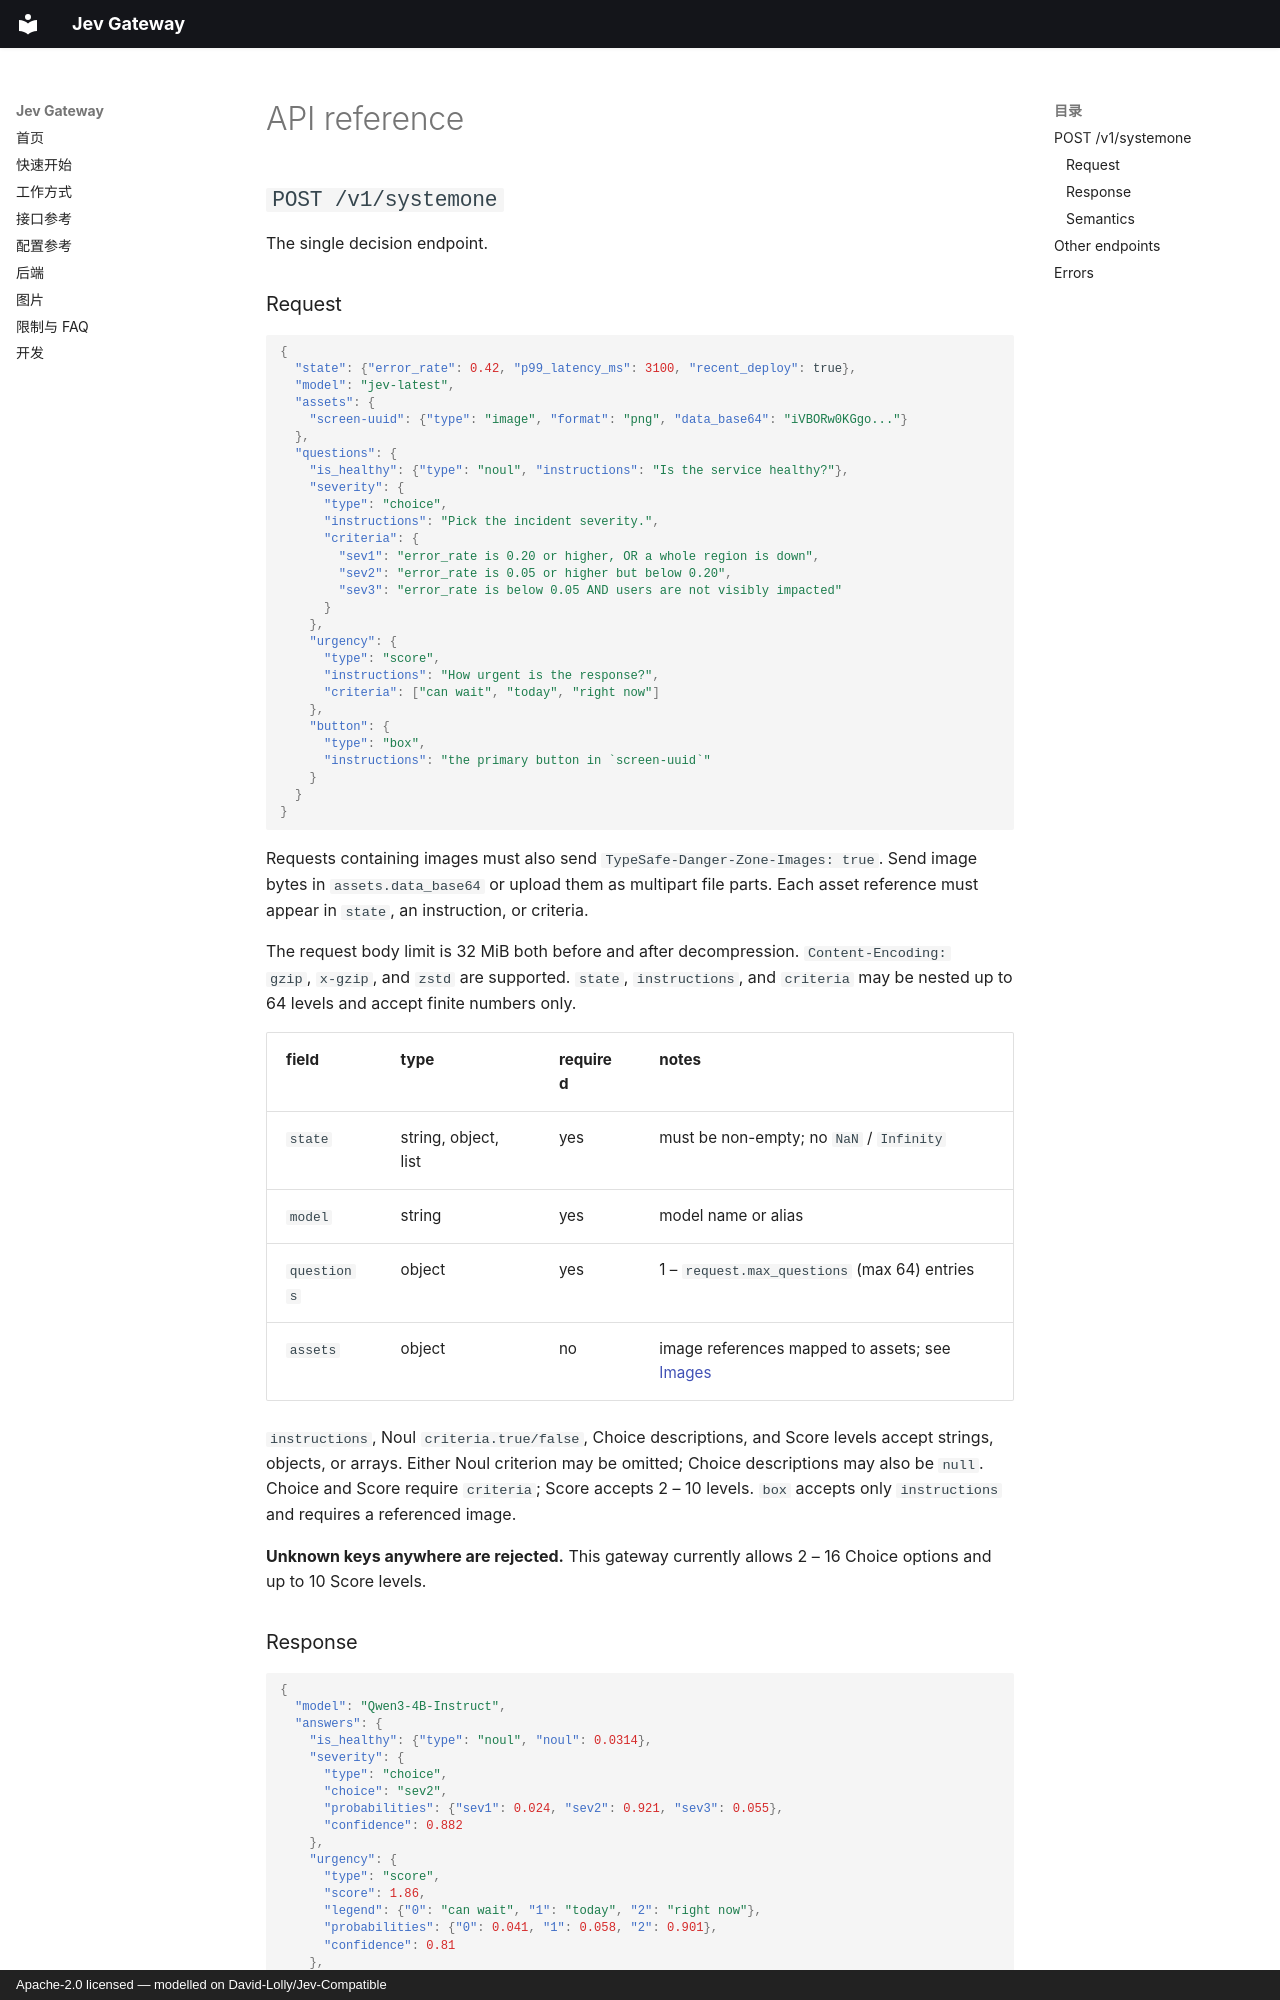

repository: jermeyhu/jev-gateway · page: api.en/index.html · generator: mkdocs · copyright: Apache-2.0 licensed — modelled on David-Lolly/Jev-Compatible

# API reference

## `POST /v1/systemone`

The single decision endpoint.

### Request

```json
{
  "state": {"error_rate": 0.42, "p99_latency_ms": 3100, "recent_deploy": true},
  "model": "jev-latest",
  "assets": {
    "screen-uuid": {"type": "image", "format": "png", "data_base64": "iVBORw0KGgo..."}
  },
  "questions": {
    "is_healthy": {"type": "noul", "instructions": "Is the service healthy?"},
    "severity": {
      "type": "choice",
      "instructions": "Pick the incident severity.",
      "criteria": {
        "sev1": "error_rate is 0.20 or higher, OR a whole region is down",
        "sev2": "error_rate is 0.05 or higher but below 0.20",
        "sev3": "error_rate is below 0.05 AND users are not visibly impacted"
      }
    },
    "urgency": {
      "type": "score",
      "instructions": "How urgent is the response?",
      "criteria": ["can wait", "today", "right now"]
    },
    "button": {
      "type": "box",
      "instructions": "the primary button in `screen-uuid`"
    }
  }
}
```

Requests containing images must also send `TypeSafe-Danger-Zone-Images: true`. Send image
bytes in `assets.data_base64` or upload them as multipart file parts. Each asset reference
must appear in `state`, an instruction, or criteria.

The request body limit is 32 MiB both before and after decompression. `Content-Encoding:
gzip`, `x-gzip`, and `zstd` are supported. `state`, `instructions`, and `criteria` may be
nested up to 64 levels and accept finite numbers only.

| field       | type                | required | notes                                                        |
| ----------- | ------------------- | -------- | ------------------------------------------------------------ |
| `state`     | string, object, list | yes      | must be non-empty; no `NaN` / `Infinity`                      |
| `model`     | string              | yes      | model name or alias                                           |
| `questions` | object              | yes      | 1 – `request.max_questions` (max 64) entries                  |
| `assets`    | object              | no       | image references mapped to assets; see [Images](images.en.md) |

`instructions`, Noul `criteria.true/false`, Choice descriptions, and Score levels accept
strings, objects, or arrays. Either Noul criterion may be omitted; Choice descriptions may
also be `null`. Choice and Score require `criteria`; Score accepts 2 – 10 levels. `box`
accepts only `instructions` and requires a referenced image.

**Unknown keys anywhere are rejected.** This gateway currently allows 2 – 16 Choice options
and up to 10 Score levels.
